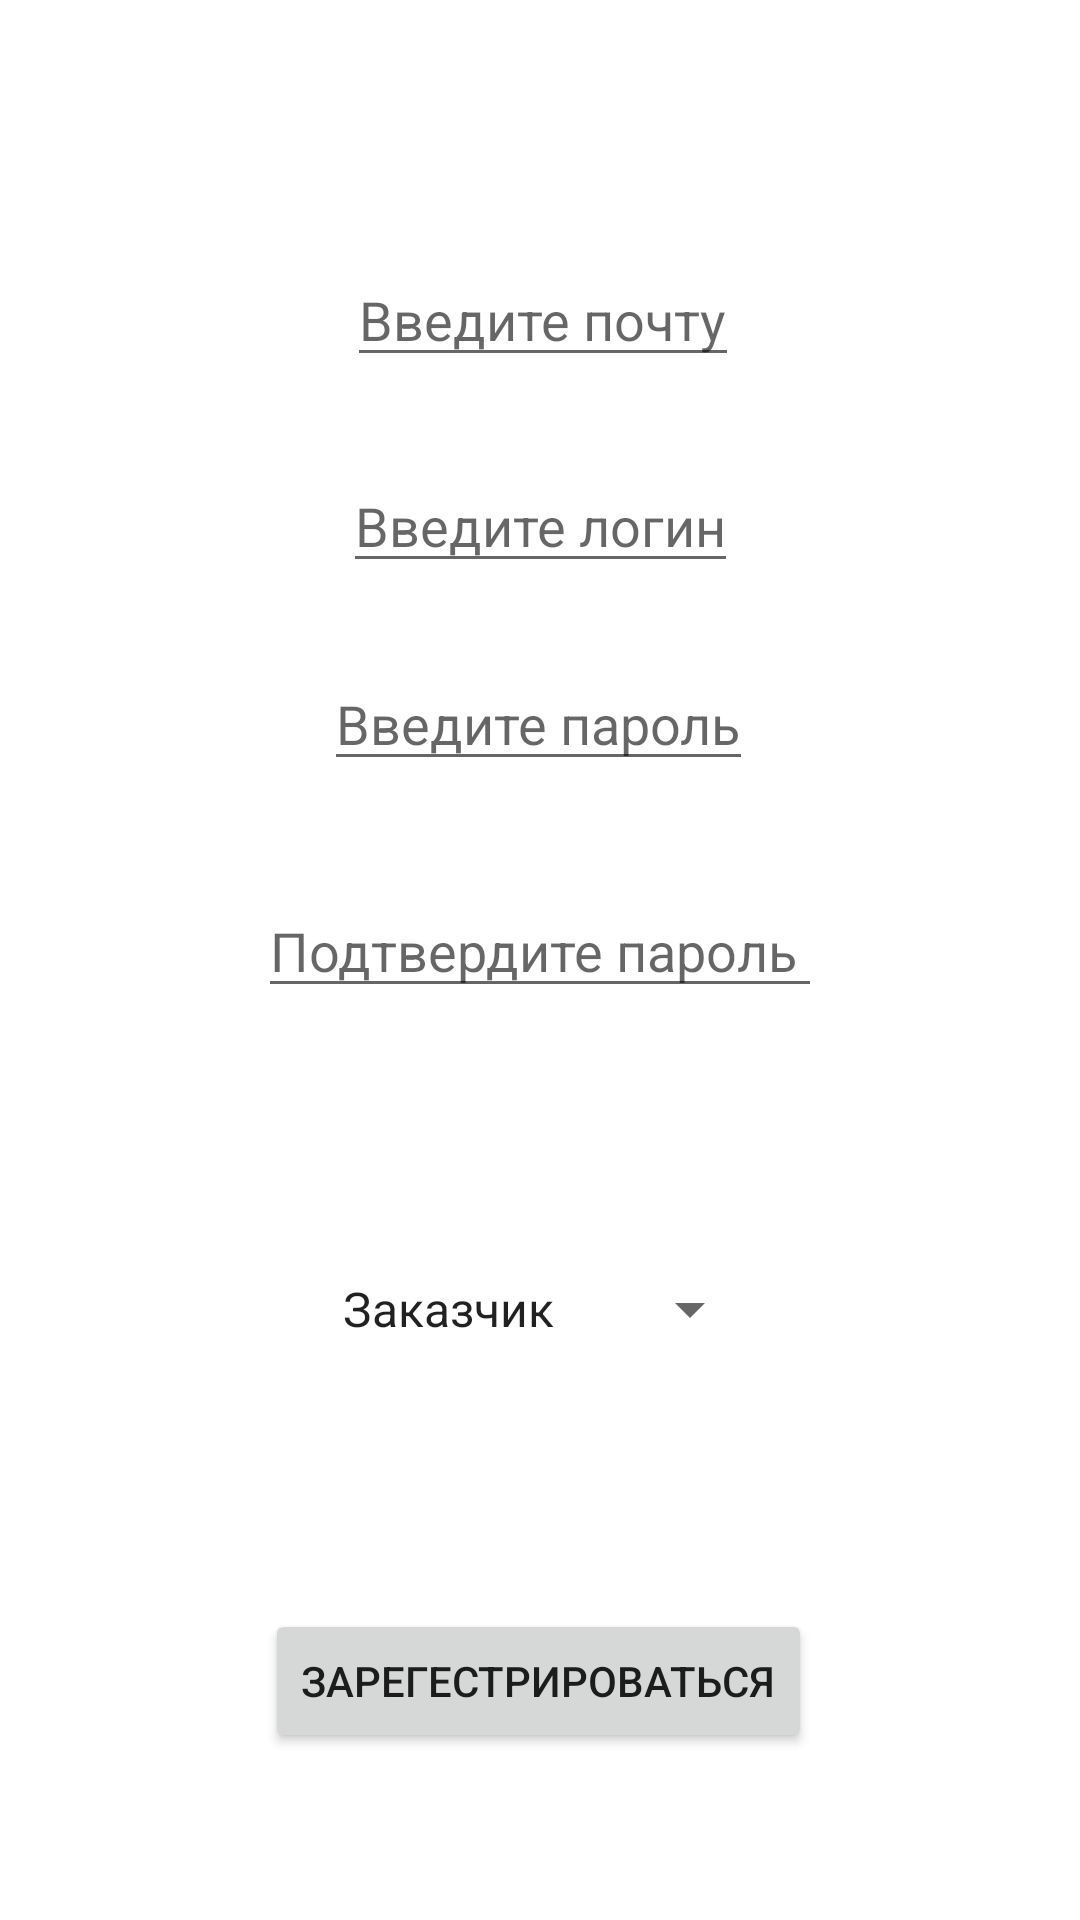

The Android layout XML behind this screen, and the referenced resources:
<!-- AndroidManifest.xml: application theme Theme.Frilance -->
<!-- res/layout/registration_fragment.xml -->
<?xml version="1.0" encoding="utf-8"?>
<androidx.constraintlayout.widget.ConstraintLayout xmlns:android="http://schemas.android.com/apk/res/android"
    xmlns:app="http://schemas.android.com/apk/res-auto"
    xmlns:tools="http://schemas.android.com/tools"
    android:layout_width="match_parent"
    android:layout_height="match_parent"
    tools:context=".RegistrationFragment">


    <EditText
        android:id="@+id/emeil"
        android:layout_width="wrap_content"
        android:layout_height="wrap_content"
        android:hint="Введите почту"
        app:layout_constraintBottom_toBottomOf="parent"
        app:layout_constraintEnd_toEndOf="parent"
        app:layout_constraintHorizontal_bias="0.505"
        app:layout_constraintStart_toStartOf="parent"
        app:layout_constraintTop_toTopOf="parent"
        app:layout_constraintVertical_bias="0.141" />

    <EditText
        android:id="@+id/login"
        android:layout_width="wrap_content"
        android:layout_height="wrap_content"
        android:hint="Введите логин"
        app:layout_constraintBottom_toTopOf="@+id/reg"
        app:layout_constraintEnd_toEndOf="parent"
        app:layout_constraintStart_toStartOf="parent"
        app:layout_constraintTop_toBottomOf="@+id/emeil"
        app:layout_constraintVertical_bias="0.074" />

    <EditText
        android:id="@+id/password"
        android:layout_width="wrap_content"
        android:layout_height="wrap_content"
        android:hint="Введите пароль"
        app:layout_constraintBottom_toTopOf="@+id/reg"
        app:layout_constraintEnd_toEndOf="parent"
        app:layout_constraintHorizontal_bias="0.498"
        app:layout_constraintStart_toStartOf="parent"
        app:layout_constraintTop_toBottomOf="@+id/login"
        app:layout_constraintVertical_bias="0.082" />

    <EditText
        android:id="@+id/password_repeat"
        android:layout_width="wrap_content"
        android:layout_height="wrap_content"
        android:hint="Подтвердите пароль "
        app:layout_constraintBottom_toTopOf="@+id/reg"
        app:layout_constraintEnd_toEndOf="parent"
        app:layout_constraintStart_toStartOf="parent"
        app:layout_constraintTop_toBottomOf="@+id/password"
        app:layout_constraintVertical_bias="0.146" />

    <Spinner
        android:id="@+id/type"
        android:layout_width="wrap_content"
        android:layout_height="wrap_content"
        android:hint="Выберите "
        app:layout_constraintBottom_toTopOf="@+id/reg"
        app:layout_constraintEnd_toEndOf="parent"
        app:layout_constraintStart_toStartOf="parent"
        app:layout_constraintTop_toBottomOf="@+id/password_repeat"
        android:entries="@array/spin"/>

    <Button
        android:id="@+id/reg"
        android:layout_width="wrap_content"
        android:layout_height="wrap_content"
        android:text="Зарегестрироваться"
        app:layout_constraintBottom_toBottomOf="parent"
        app:layout_constraintEnd_toEndOf="parent"
        app:layout_constraintHorizontal_bias="0.497"
        app:layout_constraintStart_toStartOf="parent"
        app:layout_constraintTop_toTopOf="parent"
        app:layout_constraintVertical_bias="0.906" />


</androidx.constraintlayout.widget.ConstraintLayout>
<!-- resources referenced by this layout -->
<resources>
  <string-array name="spin">
          <item>Заказчик</item>
          <item>Фрилансер</item>
      </string-array>
  <style name="Theme.Frilance" parent="Theme.MaterialComponents.DayNight.DarkActionBar">
          
          <item name="colorPrimary">@color/purple_500</item>
          <item name="colorPrimaryVariant">@color/purple_700</item>
          <item name="colorOnPrimary">@color/white</item>
          
          <item name="colorSecondary">@color/teal_200</item>
          <item name="colorSecondaryVariant">@color/teal_700</item>
          <item name="colorOnSecondary">@color/black</item>
          
          <item name="android:statusBarColor" tools:targetApi="l">?attr/colorPrimaryVariant</item>
          
      </style>
  <!-- not gathered from this repository: default colours our renderer supplied (Android Studio template values) -->
  <color name="purple_500">#FF6200EE</color>
  <color name="purple_700">#FF3700B3</color>
  <color name="teal_200">#FF03DAC5</color>
  <color name="teal_700">#FF018786</color>
  <color name="black">#FF000000</color>
  <color name="white">#FFFFFFFF</color>
</resources>
